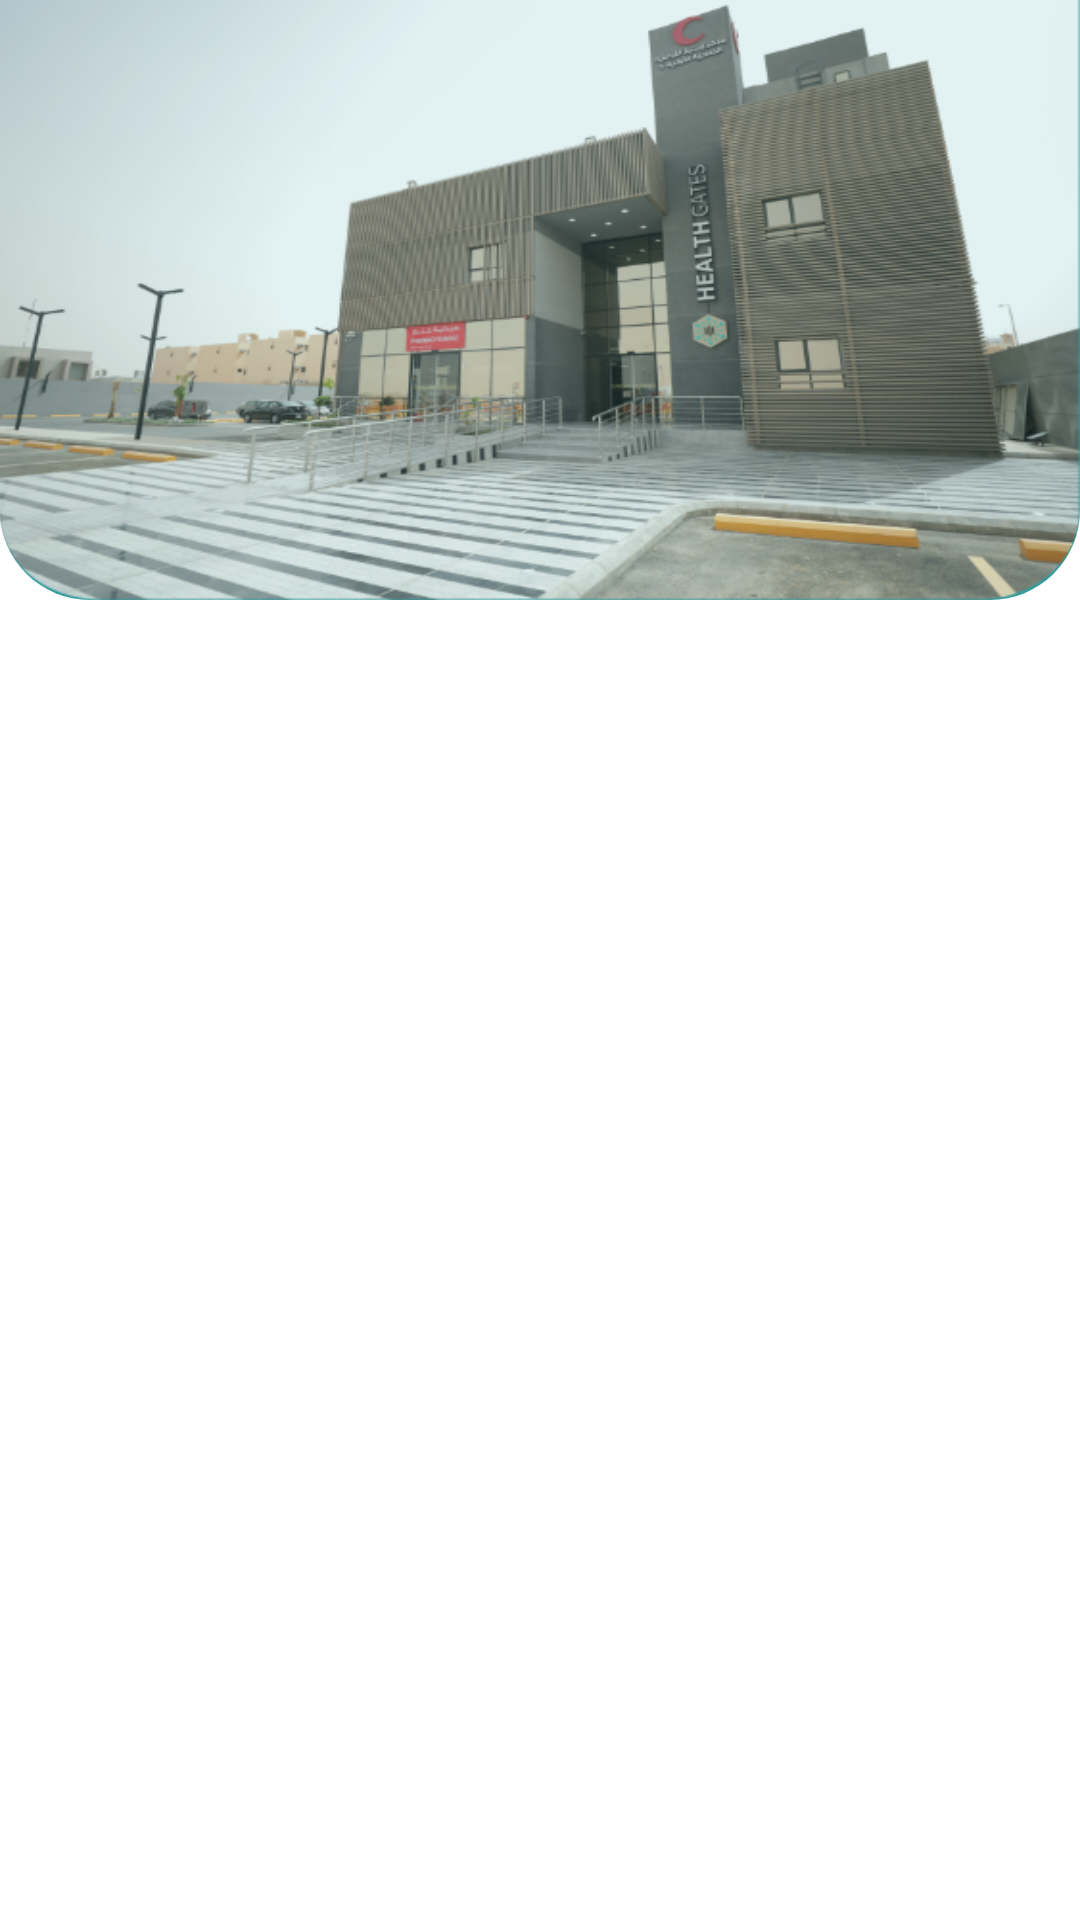

Here is an Android app screen rendered from its layout file. Give the layout XML and the strings, colors and styles it references.
<!-- AndroidManifest.xml: application theme Theme.HealthGates -->
<!-- res/layout/fragment_branches.xml -->
<?xml version="1.0" encoding="utf-8"?>

<androidx.core.widget.NestedScrollView
    xmlns:android="http://schemas.android.com/apk/res/android"
    xmlns:app="http://schemas.android.com/apk/res-auto"
    xmlns:tools="http://schemas.android.com/tools"
    android:layout_width="match_parent"
    android:layout_height="match_parent"
    android:layout_marginBottom="@dimen/_50sdp">
<androidx.constraintlayout.widget.ConstraintLayout
    android:layout_width="match_parent"
    android:layout_height="match_parent">

    <androidx.constraintlayout.widget.ConstraintLayout
        android:id="@+id/hospital_top_layout"
        android:layout_width="match_parent"
        android:layout_height="@dimen/_200sdp"
        android:background="@drawable/hospital_top_background"
        app:layout_constraintEnd_toEndOf="parent"
        app:layout_constraintStart_toStartOf="parent"
        app:layout_constraintTop_toTopOf="parent">

        <ImageView
            android:layout_width="match_parent"
            android:layout_height="match_parent"
            android:background="@drawable/hospital_background"
            app:layout_constraintEnd_toEndOf="parent"
            app:layout_constraintStart_toStartOf="parent"
            app:layout_constraintTop_toTopOf="parent" />

    </androidx.constraintlayout.widget.ConstraintLayout>

    <androidx.recyclerview.widget.RecyclerView
        android:id="@+id/recycler_view"
        android:layout_width="match_parent"
        android:layout_height="wrap_content"
        android:layout_marginTop="@dimen/_10sdp"
        android:foregroundGravity="center_horizontal"
        android:orientation="vertical"
        app:layoutManager="androidx.recyclerview.widget.LinearLayoutManager"
        app:layout_constraintBottom_toBottomOf="parent"
        app:layout_constraintEnd_toEndOf="parent"
        app:layout_constraintHorizontal_bias="0.0"
        app:layout_constraintStart_toStartOf="parent"
        app:layout_constraintTop_toBottomOf="@+id/hospital_top_layout"
        app:layout_constraintVertical_bias="0.0" />

</androidx.constraintlayout.widget.ConstraintLayout>
</androidx.core.widget.NestedScrollView>
<!-- resources referenced by this layout -->
<resources>
  <dimen name="_10sdp">10.00dp</dimen>
  <dimen name="_200sdp">200.00dp</dimen>
  <dimen name="_50sdp">50.00dp</dimen>
  <!-- drawable hospital_background: png bitmap (drawable, 311437 bytes) -->
  <!-- drawable hospital_top_background (drawable) -->
  <shape xmlns:android="http://schemas.android.com/apk/res/android">
      <solid android:color="@color/dark_green" />
      <corners
          android:bottomLeftRadius="@dimen/_30sdp"
          android:bottomRightRadius="@dimen/_30sdp"/>
  </shape>
  <style name="Theme.HealthGates" parent="Theme.MaterialComponents.Light.NoActionBar">
          
          <item name="colorPrimary">@color/purple_500</item>
          <item name="colorPrimaryVariant">@color/blue_card_background_color</item>
          <item name="colorOnPrimary">@color/white</item>
          
          <item name="colorSecondary">@color/teal_200</item>
          <item name="colorSecondaryVariant">@color/teal_700</item>
          <item name="colorOnSecondary">@color/black</item>
          
          <item name="android:statusBarColor" tools:targetApi="l">?attr/colorPrimaryVariant</item>
          
      </style>
  <color name="dark_green">#329D9C</color>
  <dimen name="_30sdp">30.00dp</dimen>
  <color name="purple_500">#FF6200EE</color>
  <color name="blue_card_background_color">#577399</color>
  <color name="white">#FFFFFFFF</color>
  <color name="teal_200">#FF03DAC5</color>
  <color name="teal_700">#FF018786</color>
  <color name="black">#FF000000</color>
</resources>
